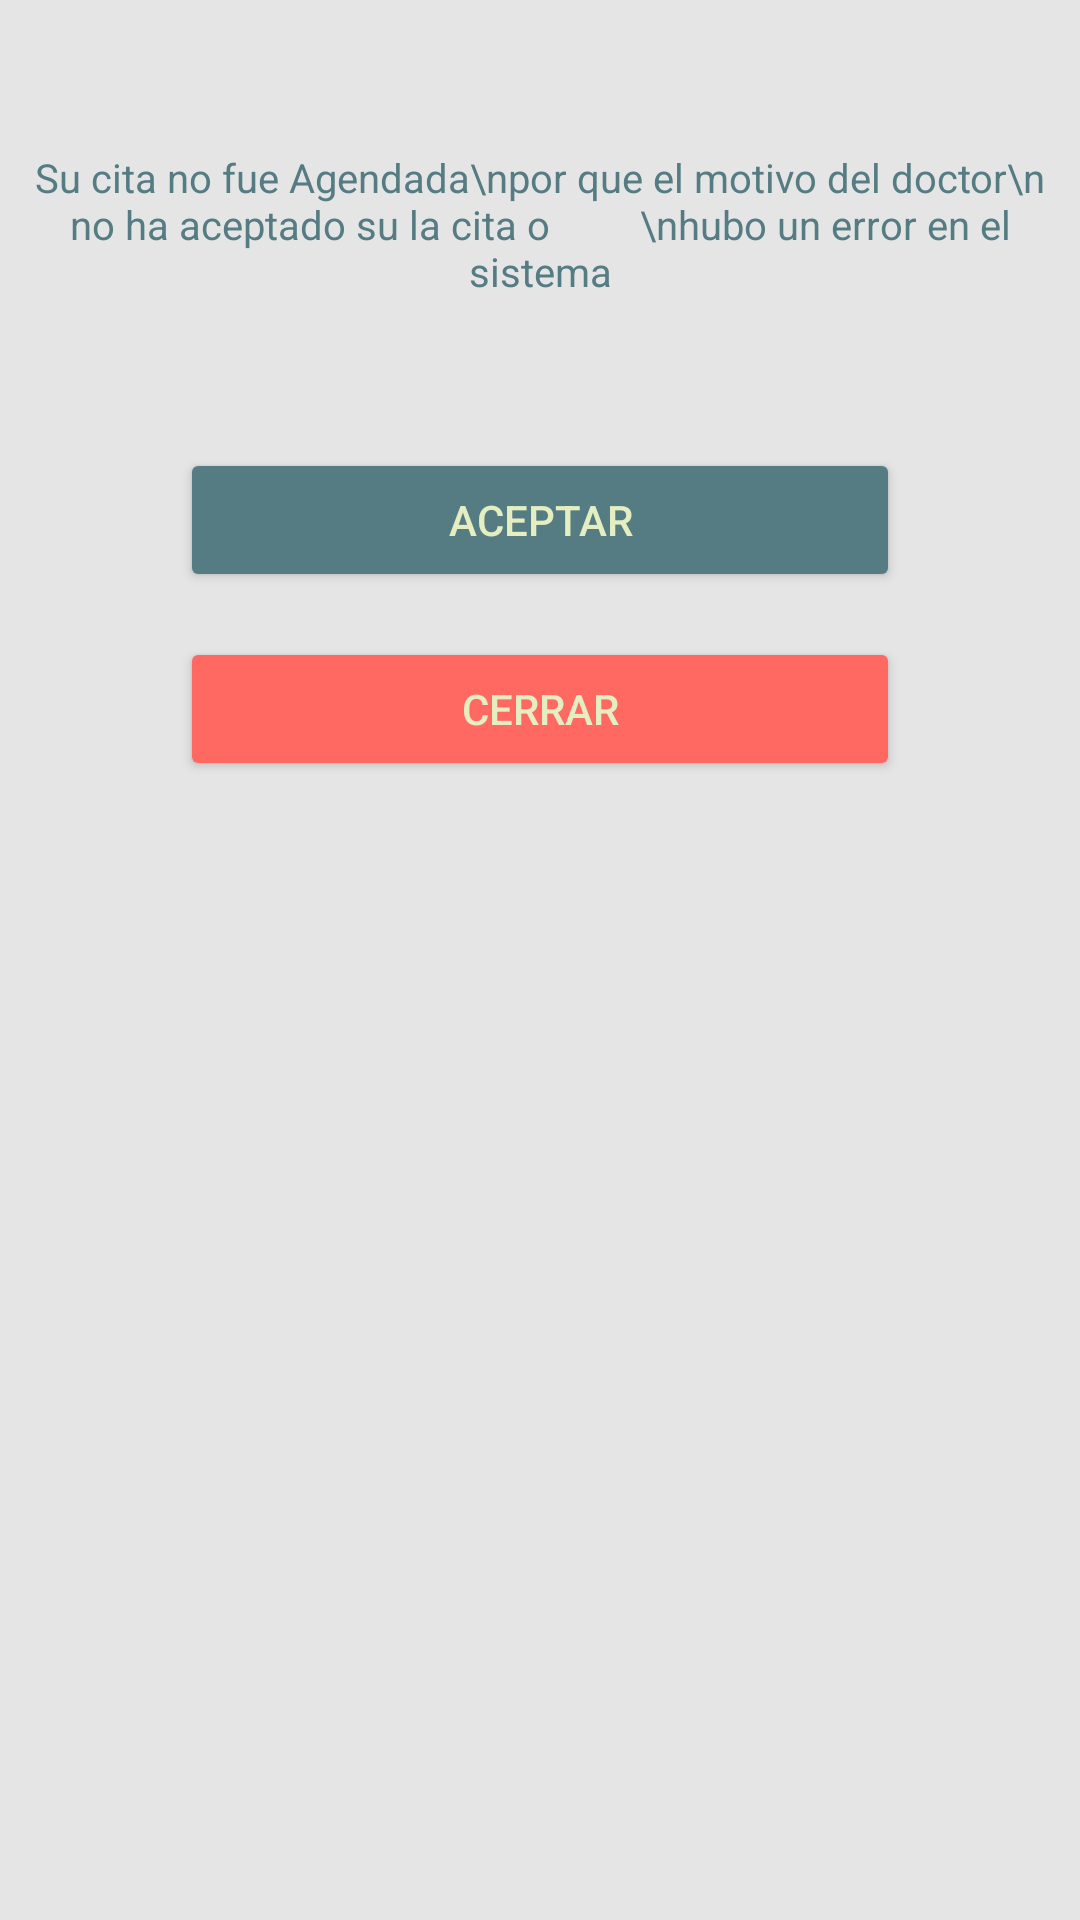

Write the Android layout XML for this screen, with the resource values it uses.
<!-- AndroidManifest.xml: application theme Theme.Consultas -->
<!-- res/layout/activity_cancel_cita.xml -->
<?xml version="1.0" encoding="utf-8"?>
<RelativeLayout xmlns:android="http://schemas.android.com/apk/res/android"
    xmlns:app="http://schemas.android.com/apk/res-auto"
    xmlns:tools="http://schemas.android.com/tools"
    android:layout_width="match_parent"
    android:layout_height="match_parent"
    android:background="@color/bg_light"
    tools:context=".cancelCita">

    <ImageView
        android:id="@+id/imgcitacancel"
        android:layout_width="match_parent"
        android:layout_height="wrap_content"
        android:layout_marginTop="40dp"
        app:layout_constraintLeft_toLeftOf="parent"
        app:layout_constraintRight_toRightOf="parent"
        app:layout_constraintTop_toTopOf="parent">

    </ImageView>
    <TextView
        android:id="@+id/describe"
        android:layout_below="@id/imgcitacancel"
        android:layout_width="match_parent"
        android:layout_height="wrap_content"
        android:layout_marginTop="10dp"
        android:text="Su cita no fue Agendada\npor que el motivo del doctor\n         no ha aceptado su la cita o
        \nhubo un error en el sistema"
        android:textAlignment="center"
        android:textColor="@color/primary"
        android:textSize="40px"
        app:layout_constraintLeft_toLeftOf="parent"
        app:layout_constraintRight_toRightOf="parent"
        app:layout_constraintTop_toTopOf="parent" >
    </TextView>
    <Button
        android:id="@+id/ingresar"
        android:layout_below="@id/describe"
        android:layout_width="match_parent"
        android:layout_height="wrap_content"
        android:backgroundTint="@color/primary"
        android:textColor="@color/color_text_light"
        android:layout_marginTop="50dp"
        android:layout_marginHorizontal="60dp"
        android:paddingHorizontal="60dp"
        android:textAlignment="center"
        android:text="Aceptar"/>
    <Button
        android:id="@+id/regresar"
        android:layout_below="@+id/ingresar"
        android:layout_width="match_parent"
        android:layout_height="wrap_content"
        android:backgroundTint="@color/btn_cancel"
        android:textColor="@color/color_text_light"
        android:layout_marginTop="15dp"
        android:layout_marginHorizontal="60dp"
        android:paddingHorizontal="60dp"
        android:textAlignment="center"
        android:text="Cerrar"/>

</RelativeLayout>
<!-- resources referenced by this layout -->
<resources>
  <color name="bg_light">#E5E5E5</color>
  <color name="btn_cancel">#ff6961</color>
  <color name="color_text_light">#E5EEC1</color>
  <color name="primary">#557C83</color>
  <style name="Theme.Consultas" parent="Theme.MaterialComponents.DayNight.DarkActionBar">
          
          <item name="colorPrimary">@color/purple_500</item>
          <item name="colorPrimaryVariant">@color/purple_700</item>
          <item name="colorOnPrimary">@color/white</item>
          
          <item name="colorSecondary">@color/teal_200</item>
          <item name="colorSecondaryVariant">@color/teal_700</item>
          <item name="colorOnSecondary">@color/black</item>
          
          <item name="android:statusBarColor">?attr/colorPrimaryVariant</item>
          
      </style>
  <color name="purple_500">#FF6200EE</color>
  <color name="purple_700">#FF3700B3</color>
  <color name="white">#FFFFFFFF</color>
  <color name="teal_200">#FF03DAC5</color>
  <color name="teal_700">#FF018786</color>
  <color name="black">#FF000000</color>
</resources>
